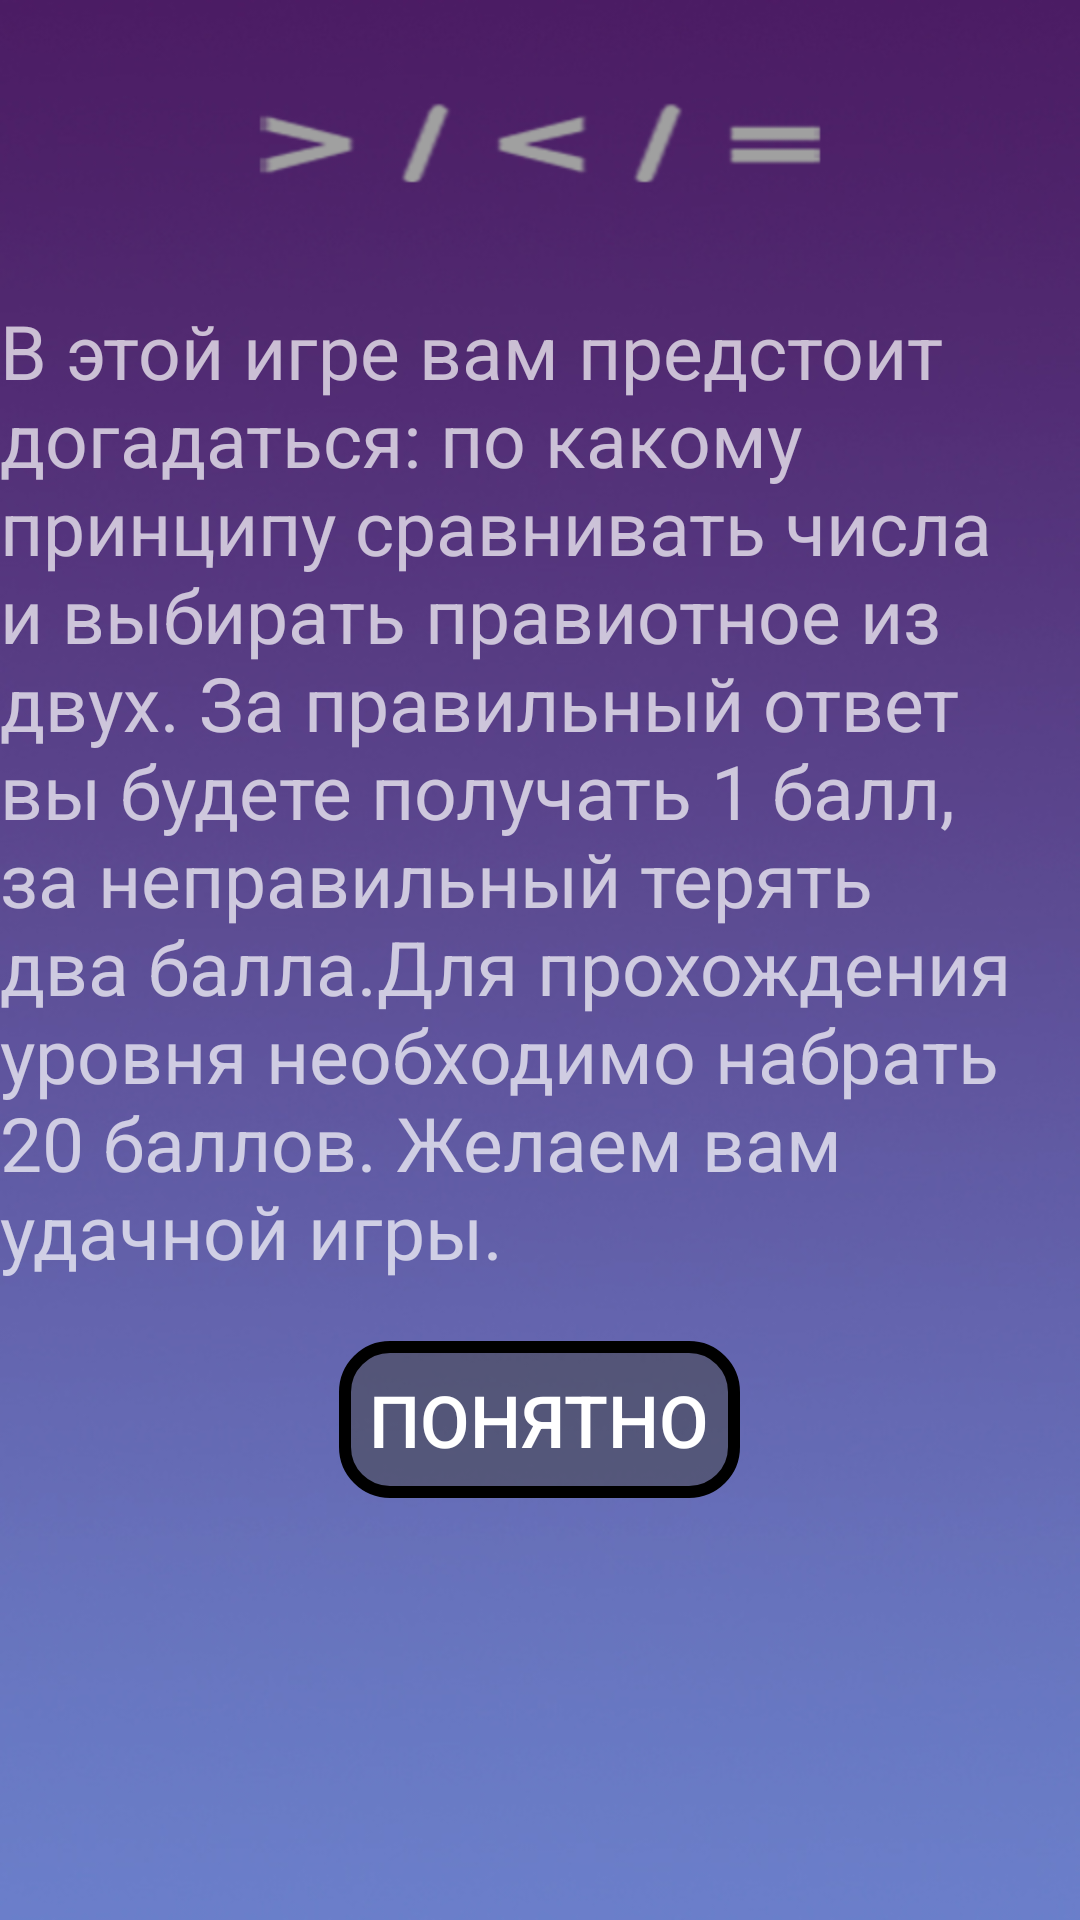

Android layout source for this screen:
<!-- AndroidManifest.xml: application theme Theme.AppCompat.NoActionBar -->
<!-- res/layout/dialog.xml -->
<?xml version="1.0" encoding="utf-8"?>
<LinearLayout
    xmlns:android="http://schemas.android.com/apk/res/android"
    android:orientation="vertical"
    android:layout_width="match_parent"
    android:layout_height="wrap_content"
    android:layout_marginTop="100dp"
    android:layout_marginBottom="100dp"
    android:background="@drawable/main">
   <ImageView
       android:layout_width="match_parent"
       android:layout_height="100dp"
       android:src="@drawable/preview_picture"></ImageView>
    <TextView
        android:textSize="25sp"
        android:layout_width="match_parent"
        android:layout_height="wrap_content"
        android:text="@string/preview"
        android:layout_marginBottom="20dp"></TextView>
    <Button
        android:id="@+id/button_understand"
        android:layout_width="wrap_content"
        android:layout_height="wrap_content"
        android:layout_gravity="center"
        android:background="@drawable/button_type1"
        android:text="@string/understand"
        android:textSize="24sp"
        android:padding="10dp"></Button>

</LinearLayout>
<!-- resources referenced by this layout -->
<resources>
  <!-- drawable button_type1 (drawable) -->
  <?xml version="1.0" encoding="utf-8"?>
  <selector
      xmlns:android="http://schemas.android.com/apk/res/android">
     <item android:state_pressed="true">
  <shape android:shape="rectangle">
      <solid android:color="@color/button_type1_pressed"></solid>
      <stroke android:width="4dp"
          android:color="@color/white">
      </stroke>
  <corners android:radius="15dp"></corners>
  
  </shape>
  
     </item>  <item android:state_pressed="false">
      <shape android:shape="rectangle">
      <solid android:color="@color/button_type1_unpressed"></solid>
          <stroke android:width="4dp"
              android:color="@color/black"></stroke>
          <corners android:radius="15dp"></corners>
      </shape>
  </item>
  </selector>
  <!-- drawable main: jpg bitmap (drawable, 40213 bytes) -->
  <!-- drawable preview_picture: png bitmap (drawable, 6896 bytes) -->
  <string name="preview">В этой игре вам предстоит догадаться: по какому принципу сравнивать числа и выбирать правиотное из двух.
          За правильный ответ вы будете получать 1 балл, за неправильный терять два балла.Для прохождения уровня необходимо набрать 20 баллов. Желаем вам удачной игры.</string>
  <string name="understand">Понятно</string>
  <color name="button_type1_pressed">#80E8E8E8</color>
  <color name="white">#FFFFFFFF</color>
  <color name="button_type1_unpressed">#85454545</color>
  <color name="black">#FF000000</color>
</resources>
